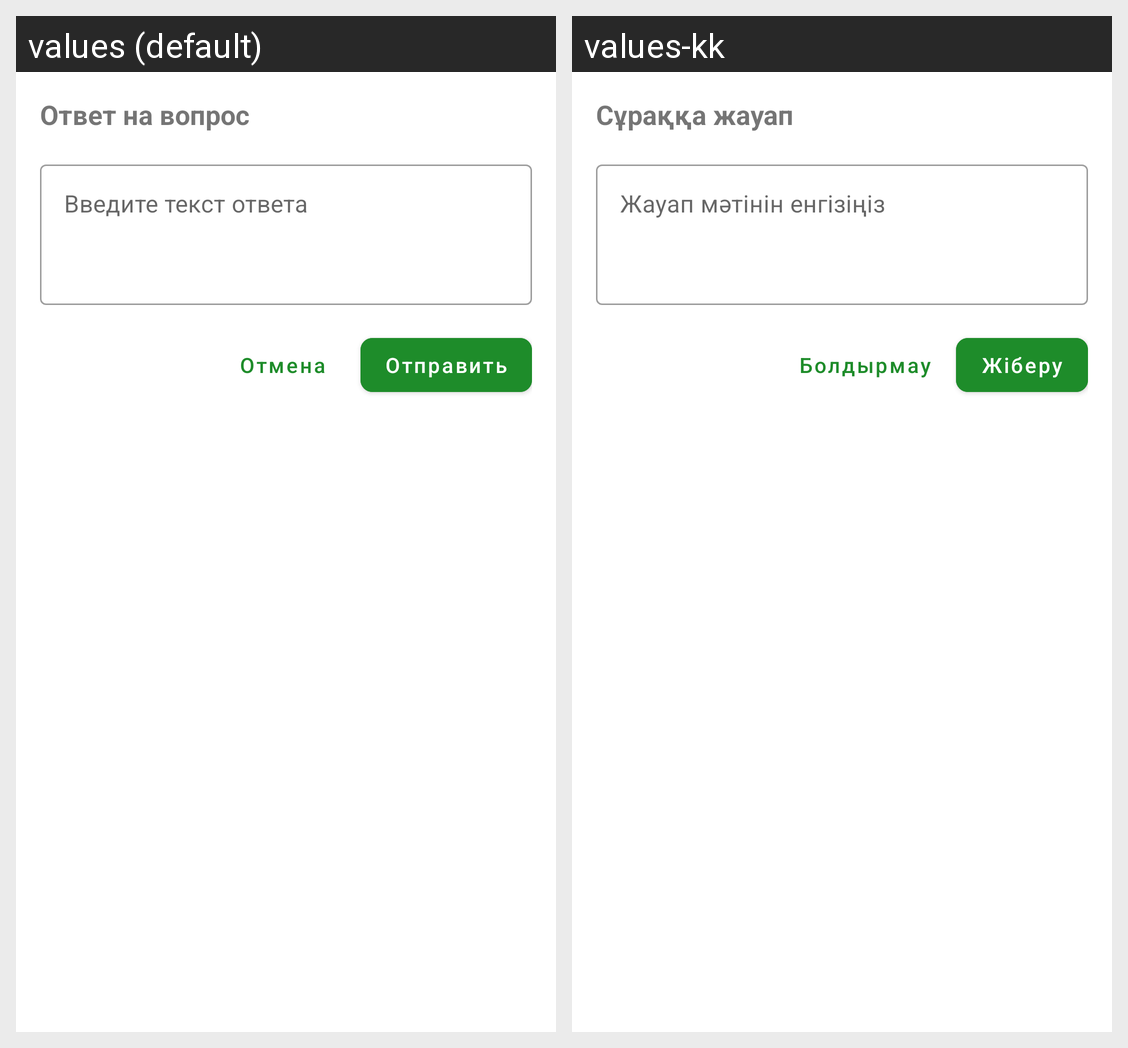

The same Android screen rendered under two of its app's locales, left to right. List the strings drawn on it with the default value and each locale's translation.
Android screen res/layout/dialog_comment_reply.xml rendered under 2 locales, left to right: values (default), values-kk. Device: Nexus 5 (rendered at 1080×1920; each locale shown at half size, 540×960, under a caption strip naming it); theme Theme.Crowdia.
Strings drawn on this screen, with the default value and each locale's value (text and hints the layout hard-codes, and strings that could not be matched under every locale, appear in the picture but are not listed):

reply_title
  values: Ответ на вопрос
  values-kk: Сұраққа жауап

reply_hint
  values: Введите текст ответа
  values-kk: Жауап мәтінін енгізіңіз

cancel
  values: Отмена
  values-kk: Болдырмау

send
  values: Отправить
  values-kk: Жіберу
